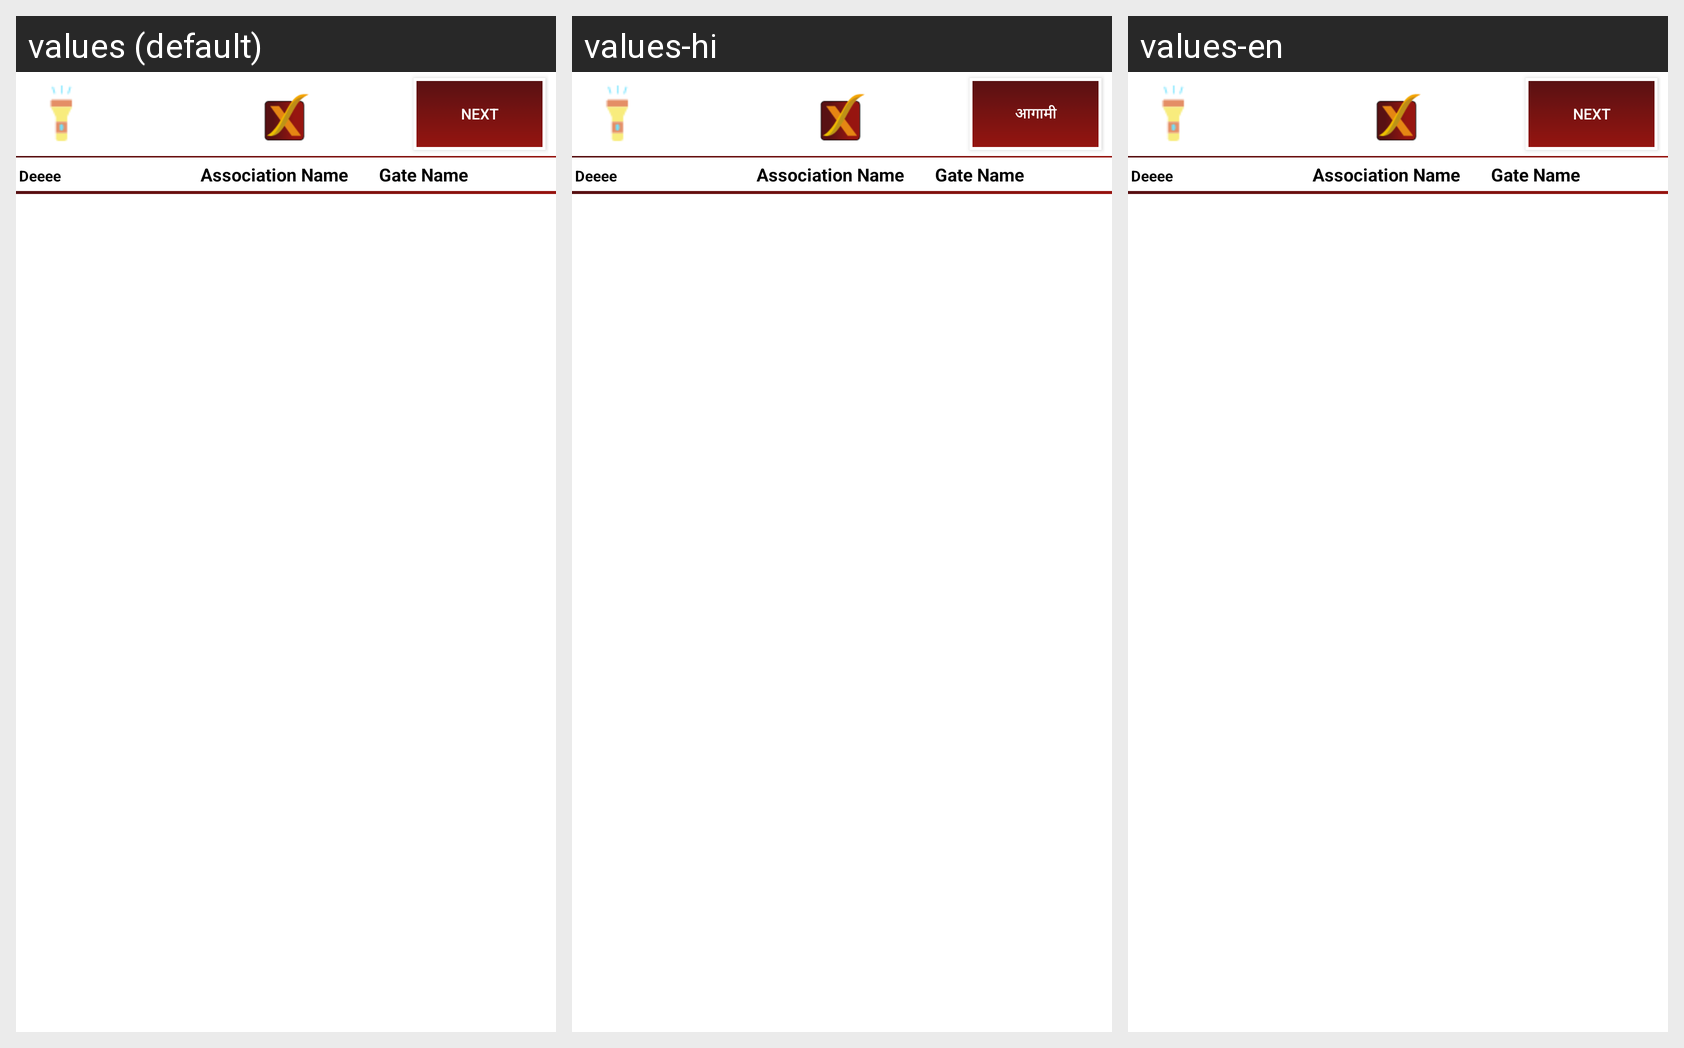

Locale-by-locale string values for the Android screen shown in this grid:
Android screen res/layout/activity_block_tabs.xml rendered under 3 locales, left to right: values (default), values-hi, values-en. Device: Nexus 5 (rendered at 1080×1920; each locale shown at half size, 540×960, under a caption strip naming it); theme AppTheme.
Strings drawn on this screen, with the default value and each locale's value (text and hints the layout hard-codes, and strings that could not be matched under every locale, appear in the picture but are not listed):

textnext
  values: Next
  values-hi: आगामी
  values-en: Next

next
  values: Next
  values-hi: आगामी
  values-en: Next
